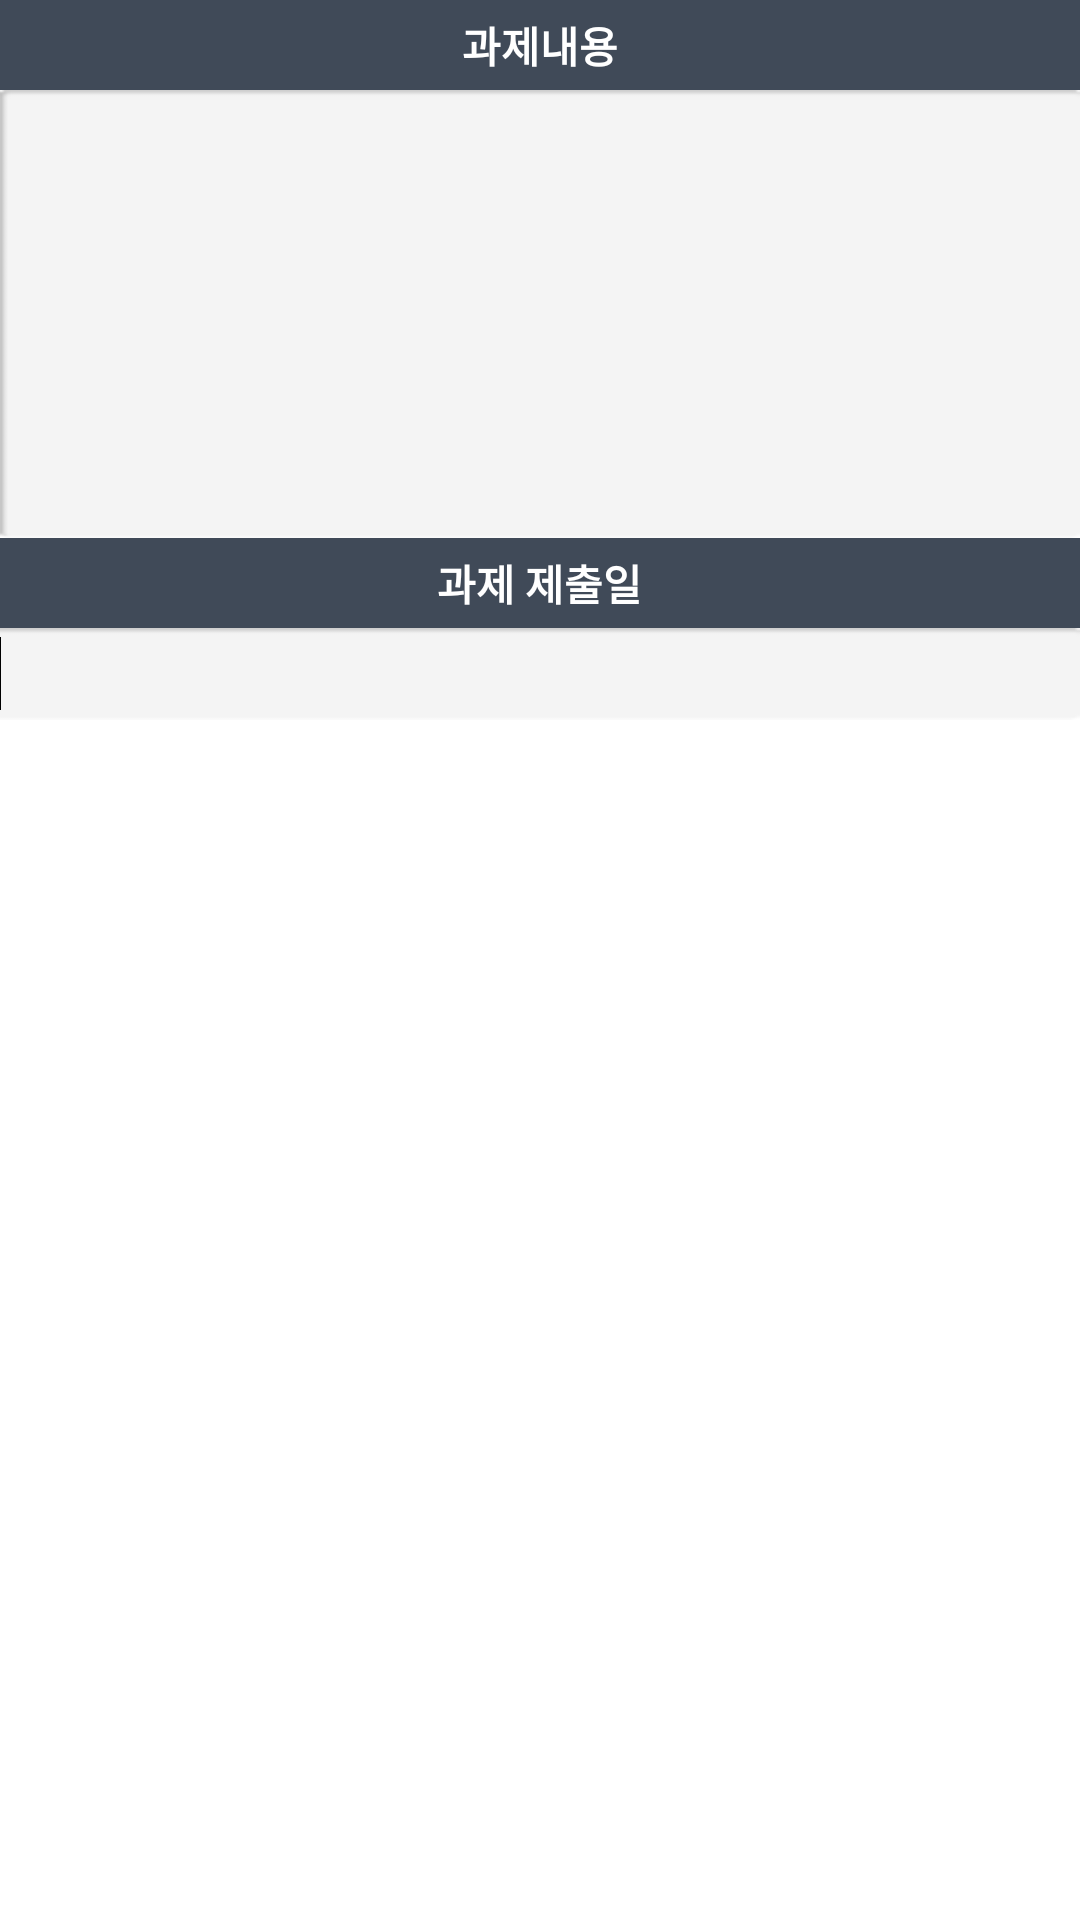

This screen was rendered from an Android layout file. Write that file and the resources it references.
<!-- AndroidManifest.xml: application theme AppTheme -->
<!-- res/layout/dialog_activity.xml -->
<?xml version="1.0" encoding="utf-8"?>

<LinearLayout xmlns:android="http://schemas.android.com/apk/res/android"
    android:id="@+id/LinearDialog"
    android:layout_width="match_parent"
    android:layout_height="match_parent"
    android:layout_margin="15dp"
    android:orientation="vertical" >

    <LinearLayout
        android:layout_width="match_parent"
        android:layout_height="30dp"
        android:background="#404a58"
        android:gravity="center_vertical|center" >

        <TextView
            android:id="@+id/nsHomeworkAdd"
            android:layout_width="wrap_content"
            android:layout_height="wrap_content"
            android:text="과제내용"
            android:textColor="#FFFFFF"
            android:textStyle="bold" />

    </LinearLayout>

    <EditText
        android:id="@+id/etAddHomework_homework"
        android:layout_width="match_parent"
        android:layout_height="wrap_content"
        android:background="@drawable/hw_edit_text"
        android:ems="10"
        android:lines="2" />

    <LinearLayout
        android:layout_width="match_parent"
        android:layout_height="30dp"
        android:background="#404a58"
        android:gravity="center_vertical|center" >

        <TextView
            android:id="@+id/nsDeadLine_dialog"
            android:layout_width="wrap_content"
            android:layout_height="wrap_content"
            android:text="과제 제출일"
            android:textColor="#FFFFFF"
            android:textStyle="bold" />

    </LinearLayout>

    <EditText
        android:id="@+id/etDeadLine_dialog"
        android:layout_width="match_parent"
        android:layout_height="wrap_content"
        android:background="@drawable/hw_edit_text2"
        android:ems="10"
        android:inputType="date" >

        <requestFocus />
    </EditText>

</LinearLayout>
<!-- resources referenced by this layout -->
<resources>
  <!-- drawable hw_edit_text: png bitmap (drawable-hdpi, 3524 bytes) -->
  <!-- drawable hw_edit_text2: png bitmap (drawable-hdpi, 2983 bytes) -->
  <style name="AppTheme" parent="AppBaseTheme">
         	
         	
          
      </style>
  <style name="AppBaseTheme" parent="android:Theme.Light">
          
      </style>
</resources>
